Dataset: dataset_stratified_split (GitHub, T3rrybl3/peach-onion-classifier). Classes: brown onion, purple onion, peach.

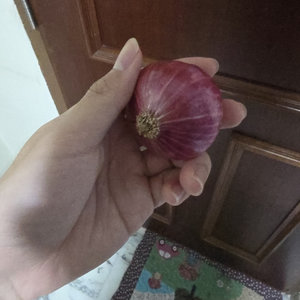
Label: purple onion

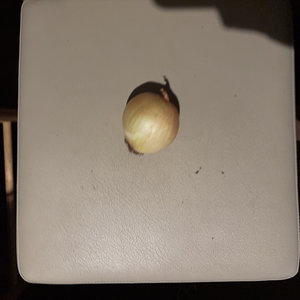
Label: brown onion

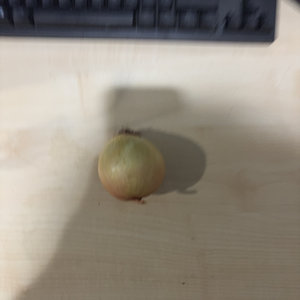
Label: brown onion

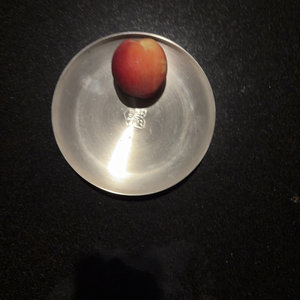
Label: peach

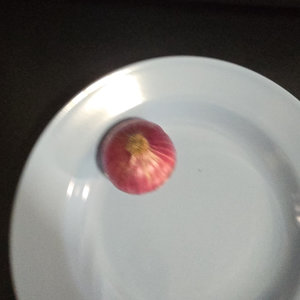
Label: purple onion

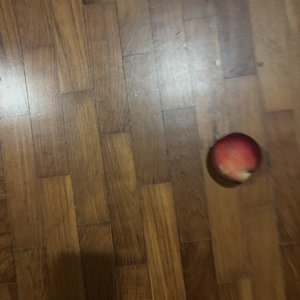
Label: peach
